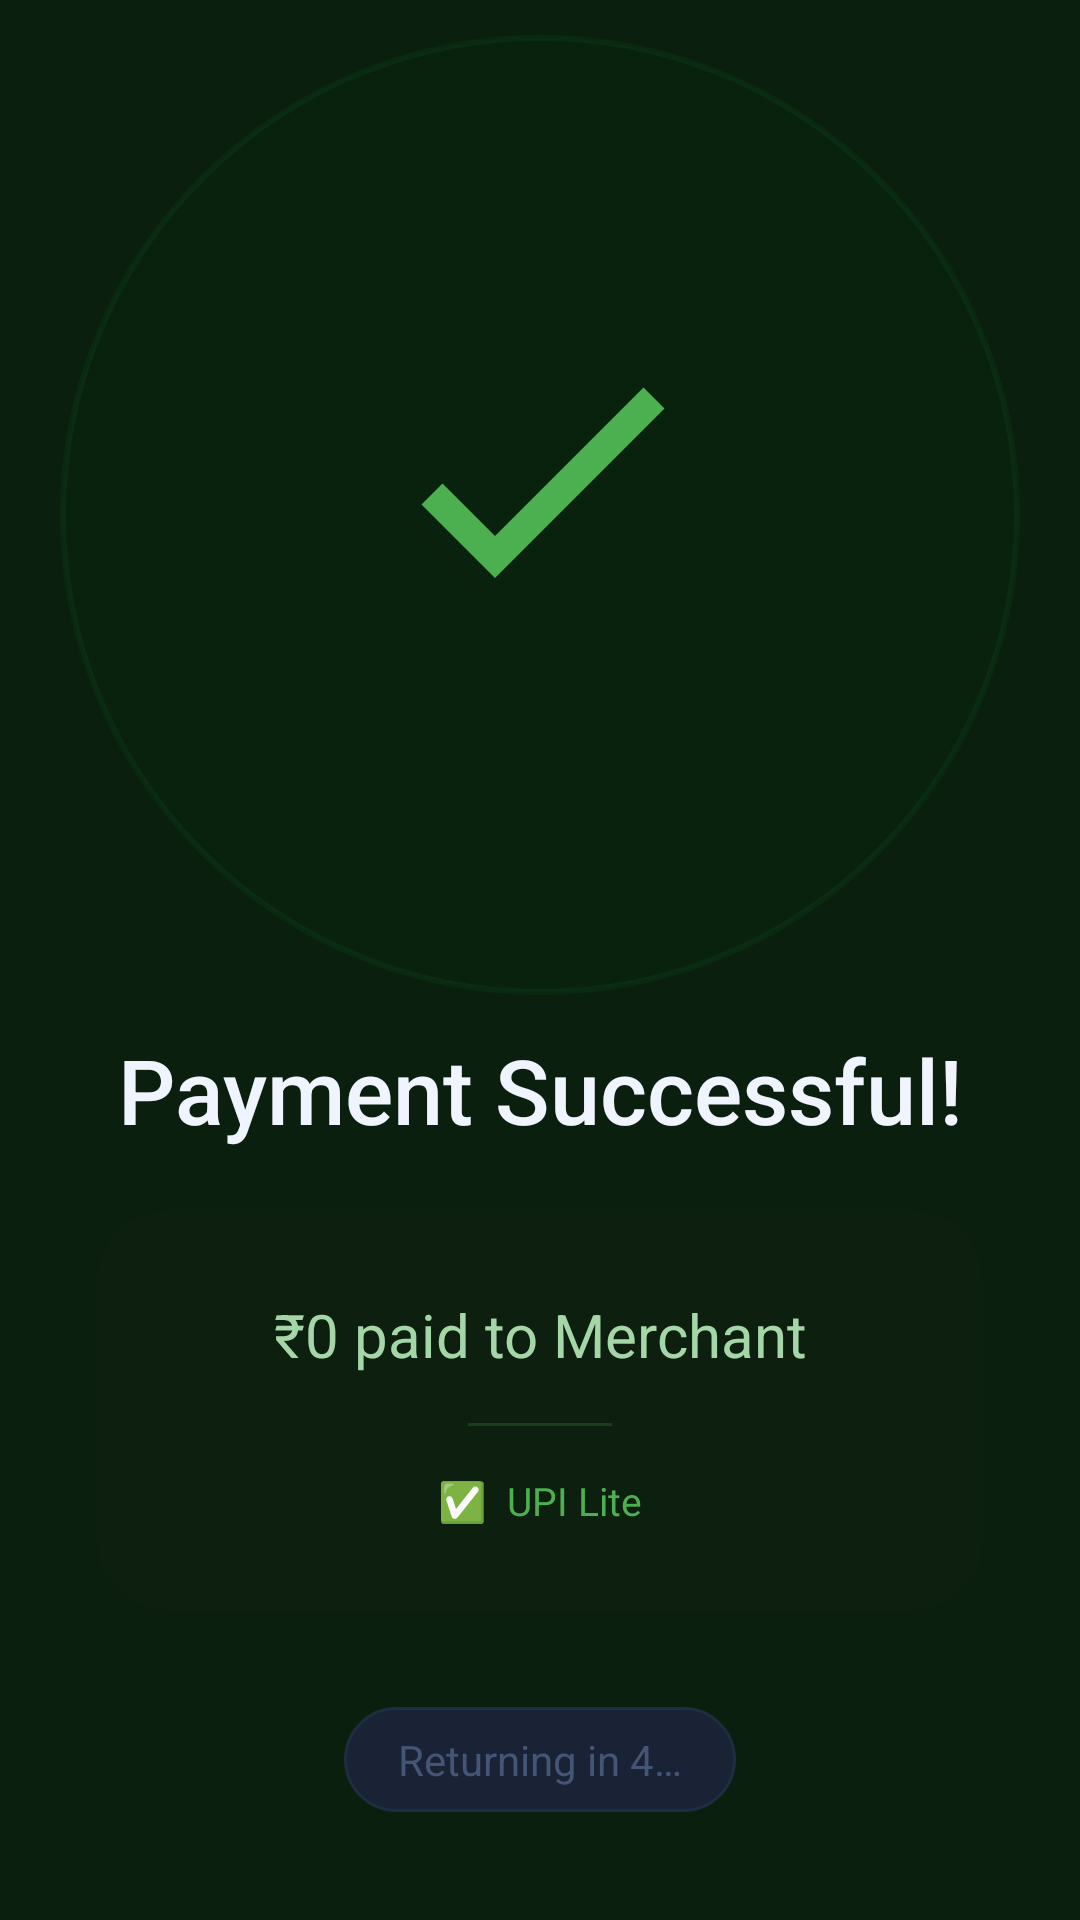

The Android layout XML behind this screen, and the referenced resources:
<!-- AndroidManifest.xml: activity theme Theme.AppCompat.NoActionBar -->
<!-- res/layout/activity_success.xml -->
<?xml version="1.0" encoding="utf-8"?>
<androidx.constraintlayout.widget.ConstraintLayout
    xmlns:android="http://schemas.android.com/apk/res/android"
    xmlns:app="http://schemas.android.com/apk/res-auto"
    android:layout_width="match_parent"
    android:layout_height="match_parent"
    android:background="@color/success_green_bg">

    
    <View
        android:id="@+id/bgGlow"
        android:layout_width="320dp"
        android:layout_height="320dp"
        android:alpha="0.25"
        android:background="@drawable/bg_success_glow"
        app:layout_constraintTop_toTopOf="parent"
        app:layout_constraintBottom_toTopOf="@id/tvSuccessTitle"
        app:layout_constraintStart_toStartOf="parent"
        app:layout_constraintEnd_toEndOf="parent"/>

    
    <ImageView
        android:id="@+id/ivSuccessTick"
        android:layout_width="120dp"
        android:layout_height="120dp"
        android:src="@drawable/ic_success"
        android:contentDescription="Success Tick"
        app:layout_constraintTop_toTopOf="parent"
        app:layout_constraintBottom_toTopOf="@id/tvSuccessTitle"
        app:layout_constraintStart_toStartOf="parent"
        app:layout_constraintEnd_toEndOf="parent"
        android:layout_marginBottom="28dp"/>

    
    <TextView
        android:id="@+id/tvSuccessTitle"
        android:layout_width="wrap_content"
        android:layout_height="wrap_content"
        android:text="Payment Successful!"
        android:textColor="@color/text_primary"
        android:textSize="30sp"
        android:fontFamily="sans-serif-medium"
        android:gravity="center"
        app:layout_constraintBottom_toTopOf="@id/cardSuccessDetails"
        app:layout_constraintStart_toStartOf="parent"
        app:layout_constraintEnd_toEndOf="parent"
        android:layout_marginBottom="20dp"/>

    
    <androidx.cardview.widget.CardView
        android:id="@+id/cardSuccessDetails"
        android:layout_width="0dp"
        android:layout_height="wrap_content"
        android:layout_marginHorizontal="32dp"
        app:cardBackgroundColor="#0D1F0E"
        app:cardCornerRadius="24dp"
        app:cardElevation="0dp"
        app:layout_constraintBottom_toTopOf="@id/tvCountdown"
        app:layout_constraintStart_toStartOf="parent"
        app:layout_constraintEnd_toEndOf="parent"
        android:layout_marginBottom="32dp">

        <LinearLayout
            android:layout_width="match_parent"
            android:layout_height="wrap_content"
            android:orientation="vertical"
            android:gravity="center"
            android:paddingHorizontal="24dp"
            android:paddingVertical="28dp">

            <TextView
                android:id="@+id/tvPaymentDetails"
                android:layout_width="match_parent"
                android:layout_height="wrap_content"
                android:text="₹0 paid to Merchant"
                android:textColor="@color/success_text"
                android:textSize="20sp"
                android:gravity="center"
                android:lineSpacingMultiplier="1.4"/>

            <View
                android:layout_width="48dp"
                android:layout_height="1dp"
                android:background="#1A3D1C"
                android:layout_marginTop="16dp"
                android:layout_marginBottom="16dp"/>

            <TextView
                android:layout_width="wrap_content"
                android:layout_height="wrap_content"
                android:text="✅  UPI Lite"
                android:textColor="#4CAF50"
                android:textSize="13sp"/>

        </LinearLayout>
    </androidx.cardview.widget.CardView>

    
    <TextView
        android:id="@+id/tvCountdown"
        android:layout_width="wrap_content"
        android:layout_height="wrap_content"
        android:text="Returning in 4…"
        android:textColor="@color/text_hint"
        android:textSize="14sp"
        android:background="@drawable/bg_status_pill"
        android:paddingHorizontal="18dp"
        android:paddingVertical="8dp"
        app:layout_constraintBottom_toBottomOf="parent"
        app:layout_constraintStart_toStartOf="parent"
        app:layout_constraintEnd_toEndOf="parent"
        android:layout_marginBottom="36dp"/>

</androidx.constraintlayout.widget.ConstraintLayout>
<!-- resources referenced by this layout -->
<resources>
  <color name="success_green_bg">#0A1F0D</color>
  <color name="success_text">#A5D6A7</color>
  <color name="text_hint">#445575</color>
  <color name="text_primary">#F0F4FF</color>
  <!-- drawable bg_status_pill (drawable) -->
  <?xml version="1.0" encoding="utf-8"?>
  <shape xmlns:android="http://schemas.android.com/apk/res/android"
      android:shape="rectangle">
      <solid android:color="#1A2235"/>
      <corners android:radius="50dp"/>
      <stroke android:width="1dp" android:color="#1E2D40"/>
  </shape>
  <!-- drawable bg_success_glow (drawable) -->
  <?xml version="1.0" encoding="utf-8"?>
  <shape xmlns:android="http://schemas.android.com/apk/res/android"
      android:shape="oval">
      <solid android:color="#1400C853"/>
      <stroke android:width="2dp" android:color="#4400C853"/>
      <size android:width="160dp" android:height="160dp"/>
  </shape>
  <!-- drawable ic_success (drawable) -->
  <vector xmlns:android="http://schemas.android.com/apk/res/android"
      android:width="96dp"
      android:height="96dp"
      android:viewportWidth="24"
      android:viewportHeight="24">
  
      <path
          android:fillColor="#4CAF50"
          android:pathData="M9,16.2l-3.5,-3.5 -1.4,1.4L9,19 20.3,7.7l-1.4,-1.4z"/>
  </vector>
</resources>
